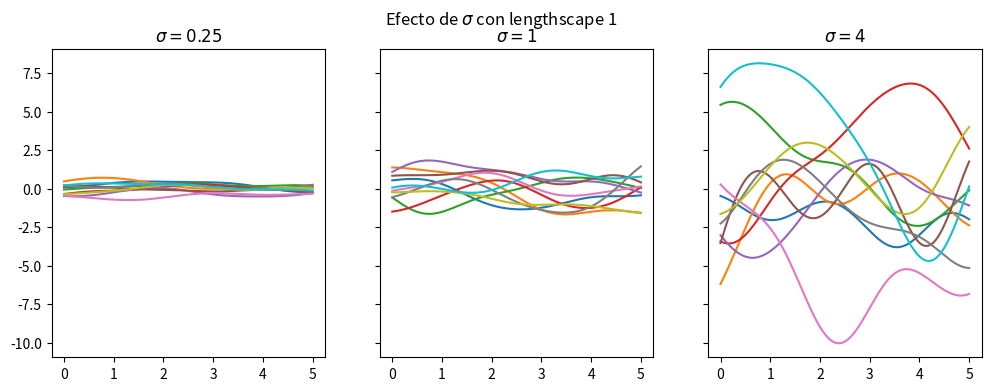
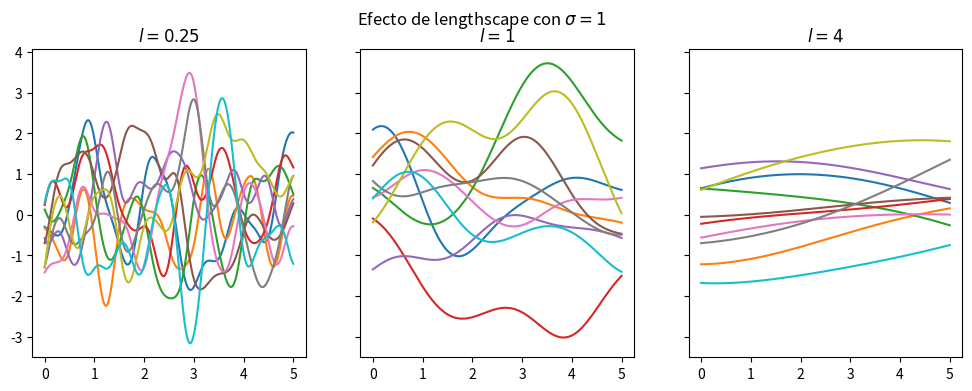
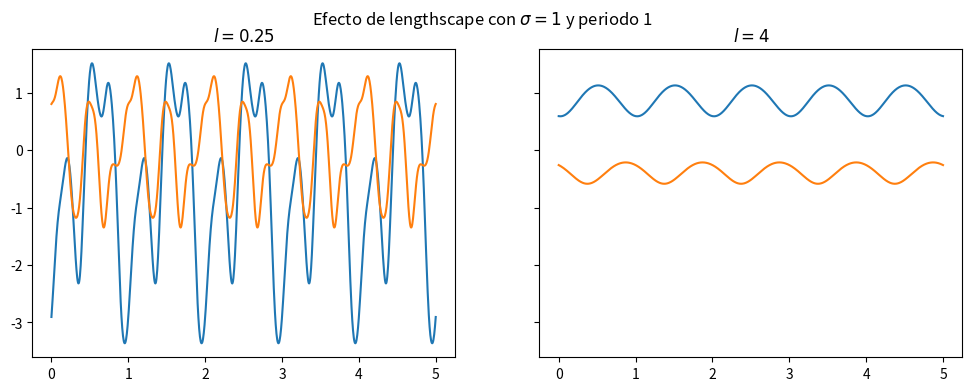
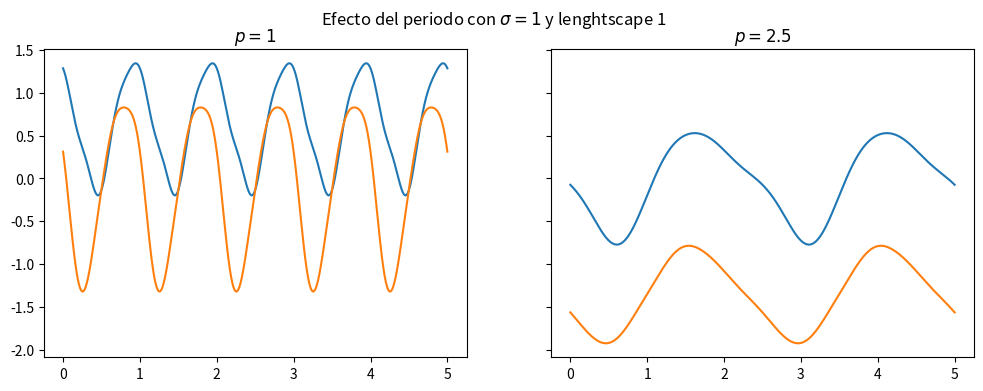
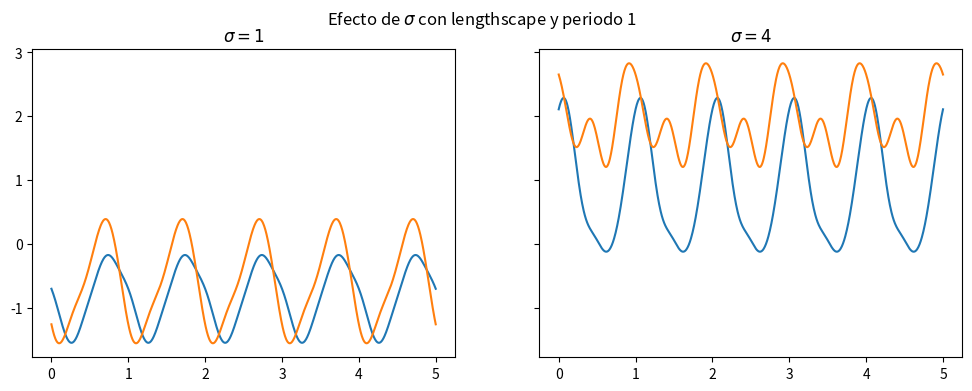
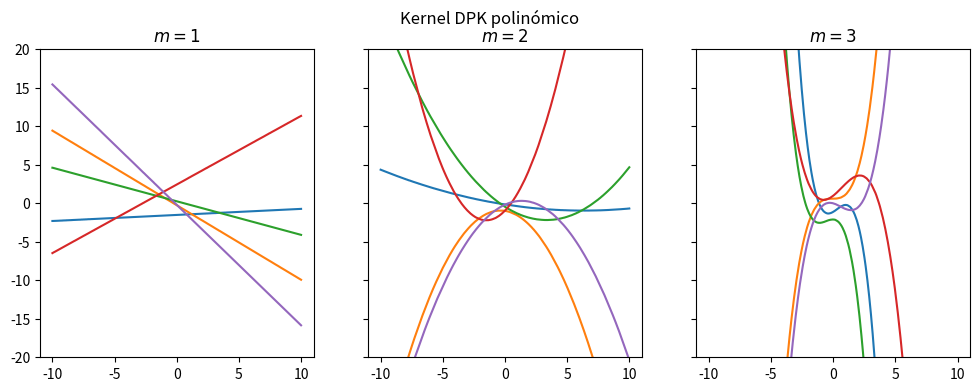
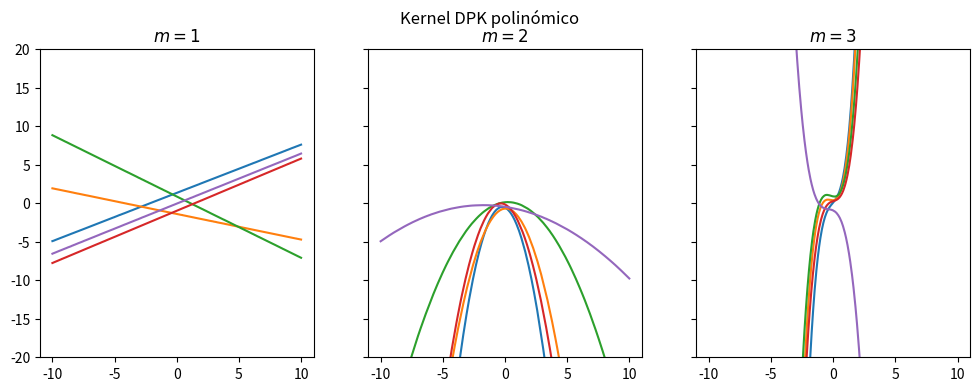
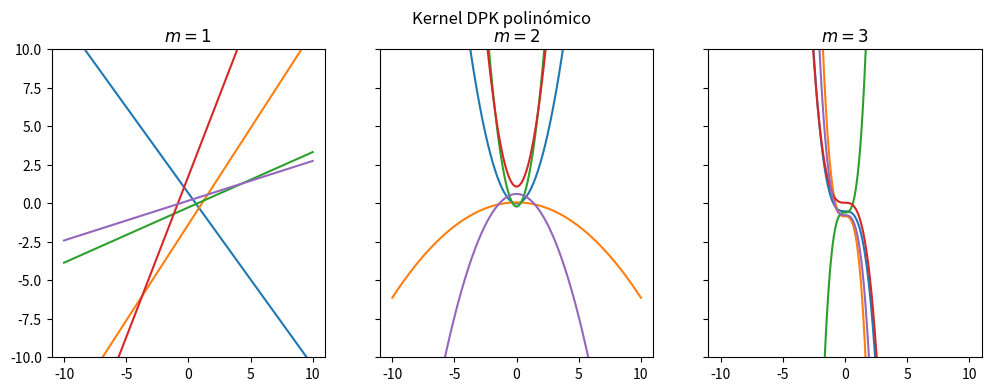
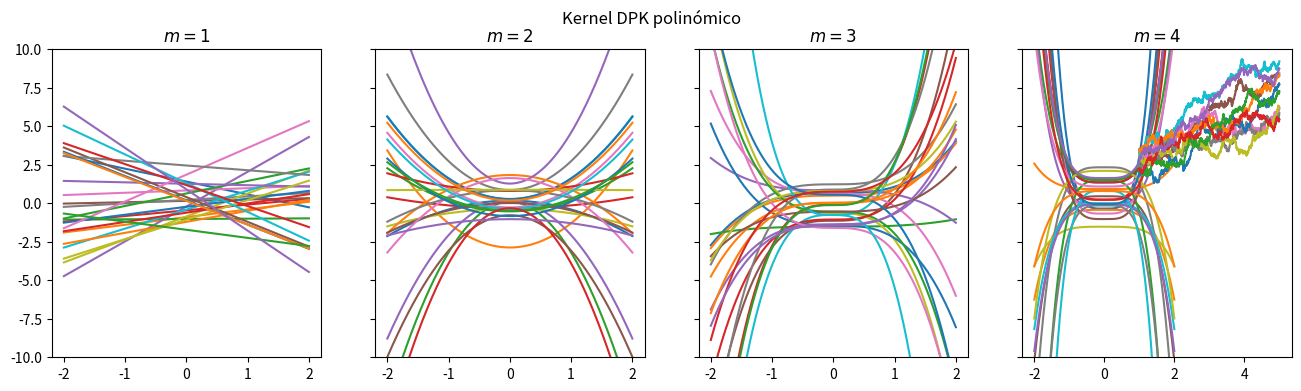
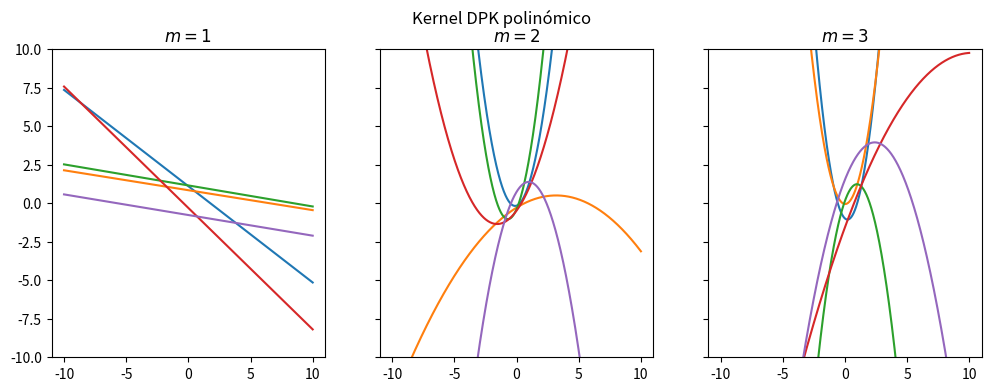

Recreate these plots in Python, in order.
# -*- coding: utf-8 -*-
"""GPs.ipynb

Automatically generated by Colab.

Original file is located at
    https://colab.research.google.com/drive/12YGy7OdEE_JNfRhRA4qyZuNyqAowzOrG

# Ejercicio: simular y visualizar GPs

DARÍO PACO GUISADO.

El objetivo es aprender a simular trayectorias de un GP, usando algunas de las herramientas más habituales de _machine learning_ (las que hemos visto: Python, Numpy, matplotlib). Como resultado final, generaremos las imágenes vistas en las diapositivas.

**Nota:** Si escribís sobre este notebook que os comparto, vuestros cambios no se guardarán (porque solo tenéis permisos de lectura). Igual que con el PAS, tendréis que crear una copia vuestra ("Archivo > Guardar una copia en Drive").
"""

# Importamos librerías básicas que utilizaremos

import numpy as np
import matplotlib.pyplot as plt
import math

"""## 1. Muestras de una normal multivariante / multidimensional

Puesto que simular trayectorias de un GP involucra simular de una normal multivariante, veamos primero cómo hacer esto.

En la siguiente celda se deben obtener 50 muestras de una normal 3-dimensional $(X_1,X_2,X_3)$ que sigue una distribución normal $\mathcal{N}(0,I_{3\times 3})$

Para ello, utiliza la función `np.random.multivariate_normal` (busca en internet cómo usarla).

Además, visualiza el resultado obtenido, así como su shape.
"""

#La media es 0, la covarianza es la identidad. Y el número de samples es 50.
vector_medias = np.zeros(3)
matriz_covarianzas = np.eye(3)
num_samples = 50
samples = np.random.multivariate_normal(vector_medias, matriz_covarianzas, num_samples)

print("Shape: ", samples.shape)
print("Muestras: ")
print(samples)

"""Haz ahora lo mismo pero para una normal con matriz de covarianzas que no sea la identidad, sino por ejemplo $$\Sigma=\begin{pmatrix}1 & 0 & 0 \\
0 & 10 & 0 \\
0 & 0 & 100 \end{pmatrix}$$

Puedes simplificar algo el código si usas la función `np.diag`.

¿Qué diferencias esperarías ver en las muestras obtenidas?

- La tercera componente debe tener más varianza que las dos primeras.
"""

#La media es 0, la covarianza es diagonal. Y el número de samples es 50.
vector_medias = np.zeros(3)
matriz_covarianzas = np.diag((1,10,100))
num_samples = 50
samples = np.random.multivariate_normal(vector_medias, matriz_covarianzas, num_samples)

print("Shape: ", samples.shape)
print("Muestras: ")
print(samples)

"""## 2. Simular un GP con kernel RBF

En esta sección vamos a definir una función `simular_GP_RBF` que nos permita simular de un GP con kernel RBF. Y a continuación la usamos para generar imágenes similares a las de las diapositivas. Usaremos función de medias constantemente igual a cero.

En el punto 5 se explicará la manera más limpia de usar otras funciones de medias. También se comentará la manera más adecuada para pasar el kernel como argumento de la función. Es decir, de modo que no sea necesario definir `simular_GP_RBF`, sino simplemente `simular_GP` (y que el kernel se pase como argumento de la función). Todo ello necesita del concepto de _clases_, algo que (creo) no se estudia en el grado en matemáticas.

Definimos la función principal:
"""

def simular_GP_RBF(t, sigma_sq=1, lengthscale=1, num_samples=1):
    """
    Simular un GP con kernel RBF.
    Input:
    t: vector de localizaciones en los que se quiere simular el GP. Numpy array de shape (n,).
    sigma_sq: varianza del kernel. Float.
    lengthscale: parámetro de escala del kernel. Float.
    num_samples: número de muestras a generar. Int.

    Output:
    samples: muestras del GP. Numpy array de shape (num_samples, n).

    """
    #Llamo n a la longitud de t
    n = len(t)
    # Paso 1: calcula el vector de medias (que es cero por definición.)
    vector_medias = np.zeros(n)
    #Paso 2: Calcula el vector de covarianzas, que es el kernel RBF.
    #(t[:, None] - t[None, :]) genera la matriz $a_{ij} = t_i - t_j$
    matriz_covs = sigma_sq * np.exp(-1/2 * ((t[:, None] - t[None, :])/lengthscale)**2)

    # Paso 3: obtén las muestras/simulaciones del GP. Utiliza la función vista antes: np.random.multivariate_normal
    samples = np.random.multivariate_normal(vector_medias, matriz_covs, num_samples)

    return samples

"""Ahora utilizamos esta función para generar imágenes similares a las de las diapositivas 59 y 62.

Para ello, genera las trayectorias con la función recién definida, `simular_GP_RBF`, y píntalas con `plt.plot`

Opcional: si quieres tener diferentes ejes (subplots) en la misma figura, como se hace en las diapositivas 59 y 62, puedes mirar cómo usar `plt.subplots`.
"""

# DIAPOSITIVA 59
x = np.linspace(0,5,1000)
p_1 = simular_GP_RBF(x,1,1,10)
p_4 = simular_GP_RBF(x,16,1,10)
p_25 = simular_GP_RBF(x,1/16,1,10)
#Hago la figura usando plt.subplots. En este caso, hay 3 plots.
fig, (ax1, ax2, ax3) = plt.subplots(1, 3, figsize=(12, 4), sharey=True)
plt.suptitle(r'Efecto de $\sigma$ con lengthscape 1')
for i in range(10):
  ax1.plot(x,p_25[i,:], '-')
  ax1.set_title(r'$\sigma = 0.25$')
  ax2.plot(x,p_1[i,:], '-')
  ax2.set_title(r'$\sigma = 1$')
  ax3.plot(x,p_4[i,:], '-')
  ax3.set_title(r'$\sigma = 4$')

# DIAPOSITIVA 62
x = np.linspace(0,5,1000)
p_1 = simular_GP_RBF(x,1,1,10)
p_4 = simular_GP_RBF(x,1,4,10)
p_25 = simular_GP_RBF(x,1,0.25,10)
#Hago la figura usando plt.subplots. En este caso, hay 3 plots.
fig, (ax1, ax2, ax3) = plt.subplots(1, 3, figsize=(12, 4), sharey=True)
plt.suptitle(r'Efecto de lengthscape con $\sigma = 1$')
for i in range(10):
  ax1.plot(x,p_25[i,:], '-')
  ax1.set_title('$l = 0.25$')
  ax2.plot(x,p_1[i,:], '-')
  ax2.set_title('$l = 1$')
  ax3.plot(x,p_4[i,:], '-')
  ax3.set_title('$l = 4$')

"""## 3. Simular un GP con kernel periódico

En esta sección vamos a definir una función `simular_GP_periodic` que nos permita simular de un GP con kernel periódico. Y a continuación la usamos para generar imágenes similares a las de las diapositivas. Usaremos función de medias constantemente igual a cero.
"""

def simular_GP_periodic(t, sigma_sq=1, lengthscale=1, period=1, num_samples=1):
    """
    Simular un GP con kernel periódico.
    Input:
    t: vector de localizaciones en los que se quiere simular el GP. Numpy array de shape (n,).
    sigma_sq: varianza del kernel. Float.
    lengthscale: parámetro de escala del kernel. Float.
    period: Periodo del GP. Float.
    num_samples: número de muestras a generar. Int.

    Output:
    samples: muestras del GP. Numpy array de shape (num_samples, n).

    """
    #Llamo n a la longitud de t.
    n = len(t)
    # Paso 1: calcula el vector de medias (que es cero por definición.)
    vector_medias = np.zeros(n)
    #Paso 2: Calcula el vector de covarianzas, que es el kernel periódico.
    #(t[:, None] - t[None, :]) genera la matriz $a_{ij} = t_i - t_j$
    matriz_covs = sigma_sq * np.exp(-1/(2*lengthscale**2) * np.sin(np.pi*(t[:, None] - t[None, :])/period)**2)

    # Paso 3: obtén las muestras/simulaciones del GP. Utiliza la función vista antes: np.random.multivariate_normal
    samples = np.random.multivariate_normal(vector_medias, matriz_covs, num_samples)

    return samples

# DIAPOSITIVA 72
x = np.linspace(0,5,1000)
p_4 = simular_GP_periodic(x,1,4,1,2)
p_25 = simular_GP_periodic(x,1,0.25,1,2)
#Hago la figura usando plt.subplots.
fig, (ax1, ax2) = plt.subplots(1, 2, figsize=(12, 4), sharey=True)
plt.suptitle(r'Efecto de lengthscape con $\sigma = 1$ y periodo 1')
for i in range(2):
  ax2.plot(x,p_4[i,:], '-')
  ax2.set_title('$l = 4$')
  ax1.plot(x,p_25[i,:], '-')
  ax1.set_title('$l = 0.25$')

# DIAPOSITIVA 74
x = np.linspace(0,5,1000)
p_1 = simular_GP_periodic(x,1,1,1,2)
p_25 = simular_GP_periodic(x,1,1,2.5,2)
#Hago la figura usando plt.subplots.
fig, (ax1, ax2) = plt.subplots(1, 2, figsize=(12, 4), sharey=True)
plt.suptitle(r'Efecto del periodo con $\sigma = 1$ y lenghtscape 1')
for i in range(2):
  ax1.plot(x,p_1[i,:], '-')
  ax1.set_title('$p = 1$')
  ax2.plot(x,p_25[i,:], '-')
  ax2.set_title('$p = 2.5$')

# DIAPOSITIVA 76
x = np.linspace(0,5,1000)
p_1 = simular_GP_periodic(x,1,1,1,2)
p_4 = simular_GP_periodic(x,4,1,1,2)
#Hago la figura usando plt.subplots.
fig, (ax1, ax2) = plt.subplots(1, 2, figsize=(12, 4), sharey=True)
plt.suptitle(r'Efecto de $\sigma$ con lengthscape y periodo 1')
for i in range(2):
  ax1.plot(x,p_1[i,:], '-')
  ax1.set_title(r'$\sigma = 1$')
  ax2.plot(x,p_4[i,:], '-')
  ax2.set_title(r'$\sigma = 4$')

"""## 4. Simular un GP con kernel DPK (concretamente, polinómico hasta grado $m$)

En esta sección vamos a definir una función `simular_GP_DPKpoly` que nos permita simular de un GP con kernel DPK. Concretamente, un kernel DPK con funciones base $1$, $t$, $\dots$, $t^m$. Y a continuación la usamos para generar imágenes similares a las de las diapositivas. Usaremos función de medias constantemente igual a cero.
"""

def simular_GP_DPKpoly(t, m=1, num_samples=1):
    """
    Simular un GP con kernel DPK polinómico.
    Input:
    t: vector de localizaciones en los que se quiere simular el GP. Numpy array de shape (n,).
    m: grado máximo del polinomio que se suma en el kernel DPK. Int.
    num_samples: número de muestras a generar. Int.

    Output:
    samples: muestras del GP. Numpy array de shape (num_samples, n).

    """
    #Llamo n a la longitud de t.
    n = len(t)
    # Paso 1: calcula el vector de medias (que es cero por definición.)
    vector_medias = np.zeros(n)
    #Paso 2: Calcula el vector de covarianzas, que es el kernel polinómico.
    #Primero, calculo la matriz auxiliar dada por $M_{ij} = t_i t_j.$
    MatAux = t[:, None]*t[None, :]
    # Ahora utilizo la fórmula de la suma geométrica (evita un bucle for).
    #El caso 1 falla, por eso necesito usar np.where. Añado aun así un pequeño ruido blanco.
    with np.errstate(divide='ignore', invalid='ignore'):
      matriz_covs = (np.where(MatAux == 1, m+1, (MatAux**(m+1)-1)/(MatAux-1))) +  1e-5*np.eye(n)
    # Paso 3: obtén las muestras/simulaciones del GP. Utiliza la función vista antes: np.random.multivariate_normal
    samples = np.random.multivariate_normal(vector_medias, matriz_covs, num_samples)

    return samples

"""Hemos utilizado la siguiente fórmula
$$
\sum_{i=0}^{m} x^i = \frac{x^{m+1}-1}{x-1} \quad \forall x \neq 1,
$$
con el fin de poder eliminar el uso del bucle for en el cálculo de la matriz de covarianzas.

Con esta función podemos hacer la gráfica de la diapositiva 89.
"""

# DIAPOSITIVA 89
x = np.linspace(-10,10,1000)
p_1 = simular_GP_DPKpoly(x,1,5)
p_2 = simular_GP_DPKpoly(x,2,5)
p_3 = simular_GP_DPKpoly(x,3,5)
#Hago la figura usando plt.subplots.
fig, (ax1, ax2, ax3) = plt.subplots(1, 3, figsize=(12, 4), sharey=True)
ax1.set_ylim(-20,20)
plt.suptitle('Kernel DPK polinómico')
for i in range(5):
  ax1.plot(x,p_1[i,:], '-')
  ax1.set_title('$m = 1$')
  ax2.plot(x,p_2[i,:], '-')
  ax2.set_title('$m = 2$')
  ax3.plot(x,p_3[i,:], '-')
  ax3.set_title('$m = 3$')

"""Este método evita el uso de un bucle for, pero da más errores cuando hay puntos muy cercanos a $x = 1$. Por ello, hacemos esta segunda función."""

def simular_GP_DPKpoly2(t, m=1, num_samples=1):
    """
    Simular un GP con kernel DPK polinómico.
    Input:
    t: vector de localizaciones en los que se quiere simular el GP. Numpy array de shape (n,).
    m: grado máximo del polinomio que se suma en el kernel DPK. Int.
    num_samples: número de muestras a generar. Int.

    Output:
    samples: muestras del GP. Numpy array de shape (num_samples, n).

    """
    #Llamo n a la longitud de t.
    n = len(t)
    # Paso 1: calcula el vector de medias (que es cero por definición.)
    vector_medias = np.zeros(n)
    #Paso 2: Calcula el vector de covarianzas, que es el kernel polinómico.
    #Primero, calculo la matriz auxiliar dada por $M_{ij} = t_i t_j.$
    MatAux = t[:, None]*t[None, :]
    # Ahora utilizo un bucle for para construir la matriz de covarianzas. Le añado un pequeño ruido blanco.
    matriz_covs = 1e-5*np.eye(n)
    for i in range(m+1):
      matriz_covs = matriz_covs + MatAux**i
    # Paso 3: obtén las muestras/simulaciones del GP. Utiliza la función vista antes: np.random.multivariate_normal
    samples = np.random.multivariate_normal(vector_medias, matriz_covs, num_samples)

    return samples

# DIAPOSITIVA 89 (Segunda manera).
x = np.linspace(-10,10,1000)
p_1 = simular_GP_DPKpoly2(x,1,5)
p_2 = simular_GP_DPKpoly2(x,2,5)
p_3 = simular_GP_DPKpoly2(x,3,5)
#Hago la figura usando plt.subplots.
fig, (ax1, ax2, ax3) = plt.subplots(1, 3, figsize=(12, 4), sharey=True)
ax1.set_ylim(-20,20)
plt.suptitle('Kernel DPK polinómico')
for i in range(5):
  ax1.plot(x,p_1[i,:], '-')
  ax1.set_title('$m = 1$')
  ax2.plot(x,p_2[i,:], '-')
  ax2.set_title('$m = 2$')
  ax3.plot(x,p_3[i,:], '-')
  ax3.set_title('$m = 3$')

"""Podemos hacer una tercera manera. Usaremos que una muestra se da de la forma
$$
X = MY', \text{ con } m_{ij} = f_i(t_j) \text{ e } Y \sim N(0, I_m).
$$

Como queremos devolverlo en forma de vectores filas, ponemos
$$
X' = YN \text{ con } n_{ij} = f_j(t_i) ( \text{ con } N = M').
$$

Esta forma resulta la más estable de las tres que hemos implementado.
"""

def simular_GP_DPKpoly3(t, m=1, num_samples=1):
    """
    Simular un GP con kernel DPK polinómico.
    Input:
    t: vector de localizaciones en los que se quiere simular el GP. Numpy array de shape (n,).
    m: grado máximo del polinomio que se suma en el kernel DPK. Int.
    num_samples: número de muestras a generar. Int.

    Output:
    samples: muestras del GP. Numpy array de shape (num_samples, n).

    """
    #Llamo n a la longitud de t.
    n = len(t)
    #Paso 1: Calculo la matriz de las funciones 1, x, x^2 ... x^m en los puntos. Shape (m+1,n)
    functions = [lambda x: x**0]
    for i in range(1,m+1):
      functions.append(lambda x : x**(m))
    N = np.vstack([f(t) for f in functions])
    #Paso 2: Calculo una Normal Multivariante de m*m, con num_samples de muestras. (shape(num_samples, m+1))
    Aux = np.random.multivariate_normal(np.zeros(m+1), np.eye(m+1), num_samples)
    #Paso 3: Devuelvo las samples.
    samples = np.matmul(Aux,N)
    return samples

# DIAPOSITIVA 89 (Tercera manera).
x = np.linspace(-10,10,1000)
p_1 = simular_GP_DPKpoly3(x,1,5)
p_2 = simular_GP_DPKpoly3(x,2,5)
p_3 = simular_GP_DPKpoly3(x,3,5)
#Hago la figura usando plt.subplots.
fig, (ax1, ax2, ax3) = plt.subplots(1, 3, figsize=(12, 4), sharey=True)
plt.suptitle('Kernel DPK polinómico')
ax1.set_ylim(-10,10)
for i in range(5):
  ax1.plot(x,p_1[i,:], '-')
  ax1.set_title('$m = 1$')
  ax2.plot(x,p_2[i,:], '-')
  ax2.set_title('$m = 2$')
  ax3.plot(x,p_3[i,:], '-')
  ax3.set_title('$m = 3$')

"""Probamos que es más estable. Para ello, vamos a pedirle más y más cerca de 1 y 0. Además, haremos 5 veces más plots y dividiremos el intervalo en trozos 100 veces más pequeños. Vemos que tarda menos que las otras dos maneras, a pesar de tener muchos más datos."""

# ESTABILIDAD.
x = np.linspace(-2,2,100000)
p_1 = simular_GP_DPKpoly3(x,1,25)
p_2 = simular_GP_DPKpoly3(x,2,25)
p_3 = simular_GP_DPKpoly3(x,3,25)
p_4 = simular_GP_DPKpoly3(x,4,25)
#Hago la figura usando plt.subplots.
fig, (ax1, ax2, ax3, ax4) = plt.subplots(1, 4, figsize=(16, 4), sharey=True)
plt.suptitle('Kernel DPK polinómico')
ax1.set_ylim(-10,10)
for i in range(25):
  ax1.plot(x,p_1[i,:], '-')
  ax1.set_title('$m = 1$')
  ax2.plot(x,p_2[i,:], '-')
  ax2.set_title('$m = 2$')
  ax3.plot(x,p_3[i,:], '-')
  ax3.set_title('$m = 3$')
  ax4.plot(x,p_4[i,:], '-')
  ax4.set_title('$m = 4$')

"""## 5. Opcional: ¿Cómo hacer que el kernel se pase como parámetro? ¿y la función de medias?"""

def simular_GP(t, mu, kernel, num_samples=1):
    """
    Simular un GP con kernel DPK polinómico.
    Input:
    t: vector de localizaciones en los que se quiere simular el GP. Numpy array de shape (n,).
    mu: función de medias del GP. Es una función uniparamétrica a los reales.
    kernel: Función de covarianzas (Kernel) del GP. Es una función biparamétrica a los reales.
    num_samples: número de muestras a generar. Int.

    Output:
    samples: muestras del GP. Numpy array de shape (num_samples, n).

    """
    #Llamo n a la longitud de t
    n = len(t)
    # Paso 1: calcula el vector de medias, que es evaluar mu en t.
    vector_medias = mu(t)
    #Paso 2: Calcula el vector de covarianzas, que es evaluar el kernel en (t,t).
    matriz_covs = kernel(t[:,np.newaxis], t[np.newaxis,:])
    # Paso 3: obtén las muestras/simulaciones del GP. Utiliza la función vista antes: np.random.multivariate_normal
    samples = np.random.multivariate_normal(vector_medias, matriz_covs, num_samples)

    return samples

#Vamos a hacer un ejemplo. En este caso, vamos a tomar el kernel del mínimo y medias 2+x
y = np.linspace(1,5,1000)
gp = simular_GP(y, lambda x : 2+x, lambda x,y: np.minimum(x,y), 10)

plt.figure
for i in range(10):
  plt.plot(y,gp[i,:],'-')

"""Ahora vamos a hacer una función para kernels DPK arbitrarios. Usamos la misma idea que en la tercera función para el kernel polinómico.

Tenemos que en este caso
$$
X' = YN + \mu(t)^T, \text{ con } n_{ij} = f_j(t_i).
$$


"""

def simular_GP_DPK(t, mu, func, num_samples=1):
    """
    Simular un GP con kernel DPK.
    Input:
    t: vector de localizaciones en los que se quiere simular el GP. Numpy array de shape (n,).
    mu: función de medias del GP. Es una función uniparamétrica a los reales.
    func: vector de funciones uniparamétricas que generan el GP. Numpy array de funciones de shape (m,).
    num_samples: número de muestras a generar. Int.

    Output:
    samples: muestras del GP. Numpy array de shape (num_samples, n).

    """
    #Llamo n a la longitud de t y m a la cantidad de funciones que tengo.
    n = len(t)
    m = len(func)
    #Paso 0: Calculo el vector de medias.
    vect_medias = mu(t)
    #Paso 1: Calculo la matriz de las funciones 1, x, x^2 ... x^m en los puntos. Shape (m+1,n)
    N = np.vstack([f(t) for f in func])
    #Paso 2: Calculo una Normal Multivariante de m*m, con num_samples de muestras. (shape(num_samples, m+1))
    Aux = np.random.multivariate_normal(np.zeros(m), np.eye(m), num_samples)
    #Paso 3: Devuelvo las samples.
    samples = np.matmul(Aux,N) + vect_medias.T
    return samples

# Test para aplicar la función para DPKs polinómicos, con media x.
x = np.linspace(-10,10,1000)
p_1 = simular_GP_DPK(x,lambda x: x, np.array([lambda x: x**0, lambda x: x**1]),5)
p_2 = simular_GP_DPK(x,lambda x: x, np.array([lambda x: x**0, lambda x: x**1, lambda x: x**2]),5)
p_3 = simular_GP_DPK(x,lambda x: x, np.array([lambda x: x**0, lambda x: x**1, lambda x: x**2, lambda x: x**2]),5)
#Hago la figura usando plt.subplots.
fig, (ax1, ax2, ax3) = plt.subplots(1, 3, figsize=(12, 4), sharey=True)
plt.suptitle('Kernel DPK polinómico')
ax1.set_ylim(-10,10)
for i in range(5):
  ax1.plot(x,p_1[i,:], '-')
  ax1.set_title('$m = 1$')
  ax2.plot(x,p_2[i,:], '-')
  ax2.set_title('$m = 2$')
  ax3.plot(x,p_3[i,:], '-')
  ax3.set_title('$m = 3$')
